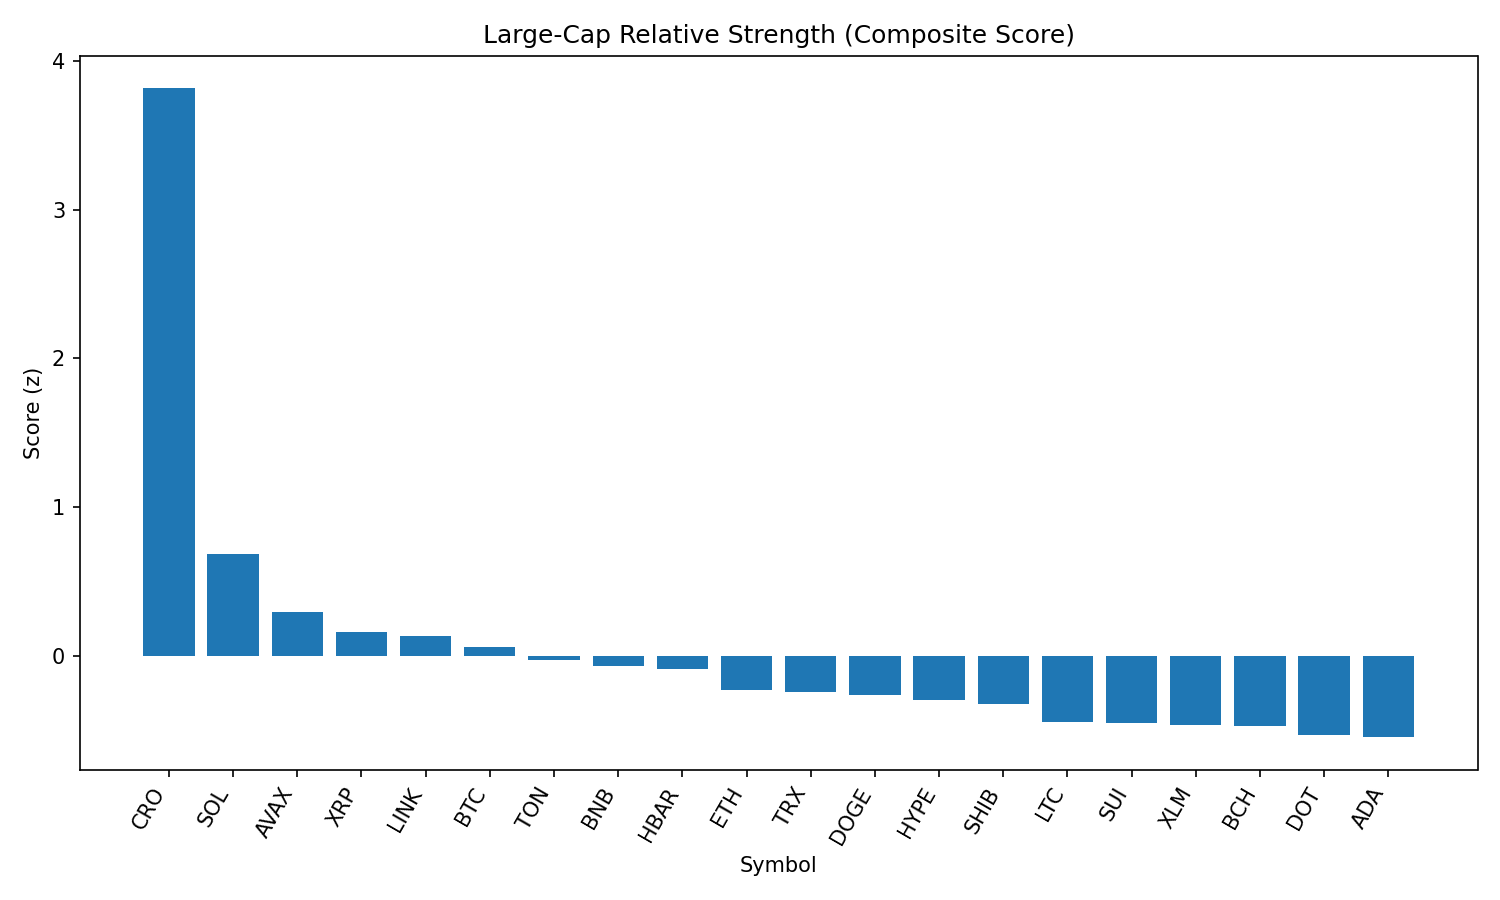

The table this chart was drawn from, first rows:
rank, name, symbol, price, pct_1h, pct_24h, pct_7d, pct_1h_vs_btc, pct_24h_vs_btc, pct_7d_vs_btc, market_cap_rank, market_cap, volume_usd, score
1, Cronos, CRO, 0.2696, 1.244, 33.08, 88.45, 1.206, 31.25, 89.79, 25, 9056239422, 1154297021, 3.815
2, Solana, SOL, 207.5, 0.2103, 7.927, 13.3, 0.1725, 6.097, 14.64, 6, 112085550921, 10038170330, 0.6813
3, Avalanche, AVAX, 24.97, 0.05699, 4.915, 8.035, 0.01914, 3.085, 9.379, 22, 10538593168, 650668555, 0.2944
4, XRP, XRP, 3.01, 0.1225, 2.078, 3.668, 0.0847, 0.2486, 5.012, 3, 179059442898, 6256861866, 0.1563
5, Chainlink, LINK, 24.32, 0.3303, 0.5447, -6.535, 0.2925, -1.285, -5.191, 13, 16485674279, 1340839117, 0.1344
6, Bitcoin, BTC, 111840, 0.03785, 1.83, -1.344, 0.0, 0.0, 0.0, 1, 2226470478870, 37585081933, 0.0565
7, Toncoin, TON, 3.18, 0.02634, 1.568, -1.949, -0.0115, -0.2613, -0.6052, 28, 8173113475, 169595322, -0.03132
8, BNB, BNB, 862.9, -0.067, 1.25, 4.137, -0.1048, -0.5801, 5.481, 5, 120191513592, 1197112754, -0.06684
9, Hedera, HBAR, 0.2407, -0.09008, 1.401, 3.035, -0.1279, -0.4288, 4.379, 24, 10204006898, 224010303, -0.09231
10, Ethereum, ETH, 4622, -0.4201, 2.11, 8.616, -0.458, 0.2807, 9.961, 2, 557911045451, 36218836435, -0.2305
11, TRON, TRX, 0.3498, -0.1393, -0.03066, 0.5674, -0.1771, -1.86, 1.912, 10, 33116479595, 883359892, -0.243
12, Dogecoin, DOGE, 0.2204, -0.3799, 2.881, 2.438, -0.4178, 1.052, 3.782, 9, 33205248222, 1905406948, -0.2666
13, Hyperliquid, HYPE, 49.84, -0.8372, 6.26, 19.73, -0.875, 4.43, 21.07, 16, 13529349457, 561821215, -0.3004
14, Shiba Inu, SHIB, 1.252e-05, -0.3514, 1.555, 1.88, -0.3893, -0.2742, 3.224, 30, 7373284485, 184307514, -0.3277
15, Litecoin, LTC, 113.2, -0.3658, 0.2281, -0.9529, -0.4037, -1.602, 0.3913, 27, 8631026725, 588679834, -0.4458
16, Sui, SUI, 3.48, -0.514, 2.219, 0.008661, -0.5519, 0.3892, 1.353, 19, 12179858699, 1117922201, -0.4512
17, Stellar, XLM, 0.3841, -0.2023, -2.285, -2.855, -0.2402, -4.115, -1.511, 20, 12040529209, 448273039, -0.4659
18, Bitcoin Cash, BCH, 555.7, -0.6169, 3.391, 0.3825, -0.6547, 1.561, 1.727, 21, 11066509800, 301654136, -0.4728
19, Polkadot, DOT, 3.88, -0.5752, 1.372, 2.352, -0.6131, -0.4575, 3.696, 35, 5909808226, 221509482, -0.5321
20, Cardano, ADA, 0.8632, -0.5547, 1.071, 0.3507, -0.5925, -0.7587, 1.695, 11, 31489822344, 1431932890, -0.5493
21, Uniswap, UNI, 10.0, -0.7851, 2.359, -3.391, -0.8229, 0.5292, -2.047, 34, 6003173905, 385344965, -0.721
